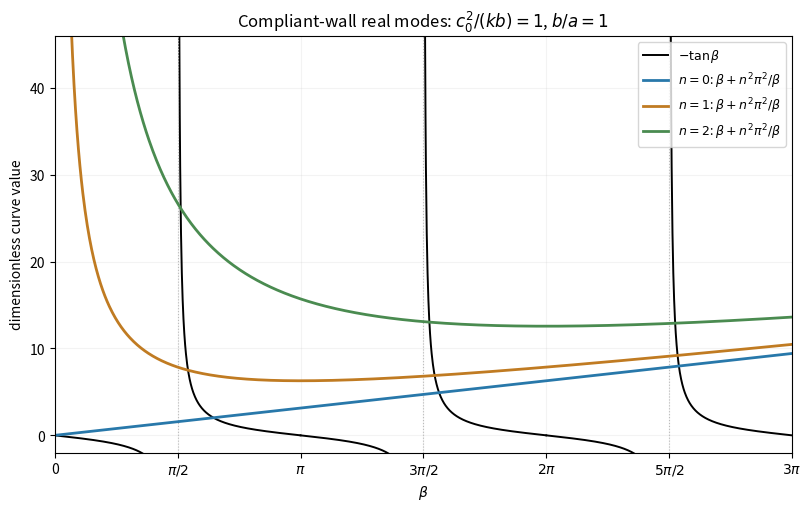

Write the Python code that produced this figure.
"""Original mode-intersection figure. Python 3.14.4; numpy 2.3.5; matplotlib 3.10.7.
Run from output directory; dependencies in wiki pyproject.toml.
"""
import numpy as np
import matplotlib
matplotlib.use('Agg')
import matplotlib.pyplot as plt
fig,ax=plt.subplots(figsize=(8,5),constrained_layout=True)
for j in range(3):
    a=np.linspace(j*np.pi+.001,(j+.5)*np.pi-.001,300)
    b=np.linspace((j+.5)*np.pi+.001,(j+1)*np.pi-.001,300)
    ax.plot(a,-np.tan(a),color='black',lw=1.4)
    ax.plot(b,-np.tan(b),color='black',lw=1.4,label=r'$-\tan\beta$' if j==0 else None)
    ax.axvline((j+.5)*np.pi,color='#bbbbbb',ls=':',lw=.8)
beta=np.linspace(.02,3*np.pi,1000)
for n,col in [(0,'#2878aa'),(1,'#c07b22'),(2,'#4a8b50')]:
    ax.plot(beta,beta+(n*np.pi)**2/beta,color=col,lw=2,label=rf'$n={n}$: $\beta+n^2\pi^2/\beta$')
ax.set(xlim=(0,3*np.pi),ylim=(-2,46),xlabel=r'$\beta$',ylabel='dimensionless curve value',title=r'Compliant-wall real modes: $c_0^2/(kb)=1$, $b/a=1$')
ax.set_xticks([0,np.pi/2,np.pi,3*np.pi/2,2*np.pi,5*np.pi/2,3*np.pi],['0',r'$\pi/2$',r'$\pi$',r'$3\pi/2$',r'$2\pi$',r'$5\pi/2$',r'$3\pi$'])
ax.grid(alpha=.15);ax.legend(loc='upper right',fontsize=9)
fig.savefig('2009-compliant-wall-spectrum.png',dpi=150,facecolor='white')
